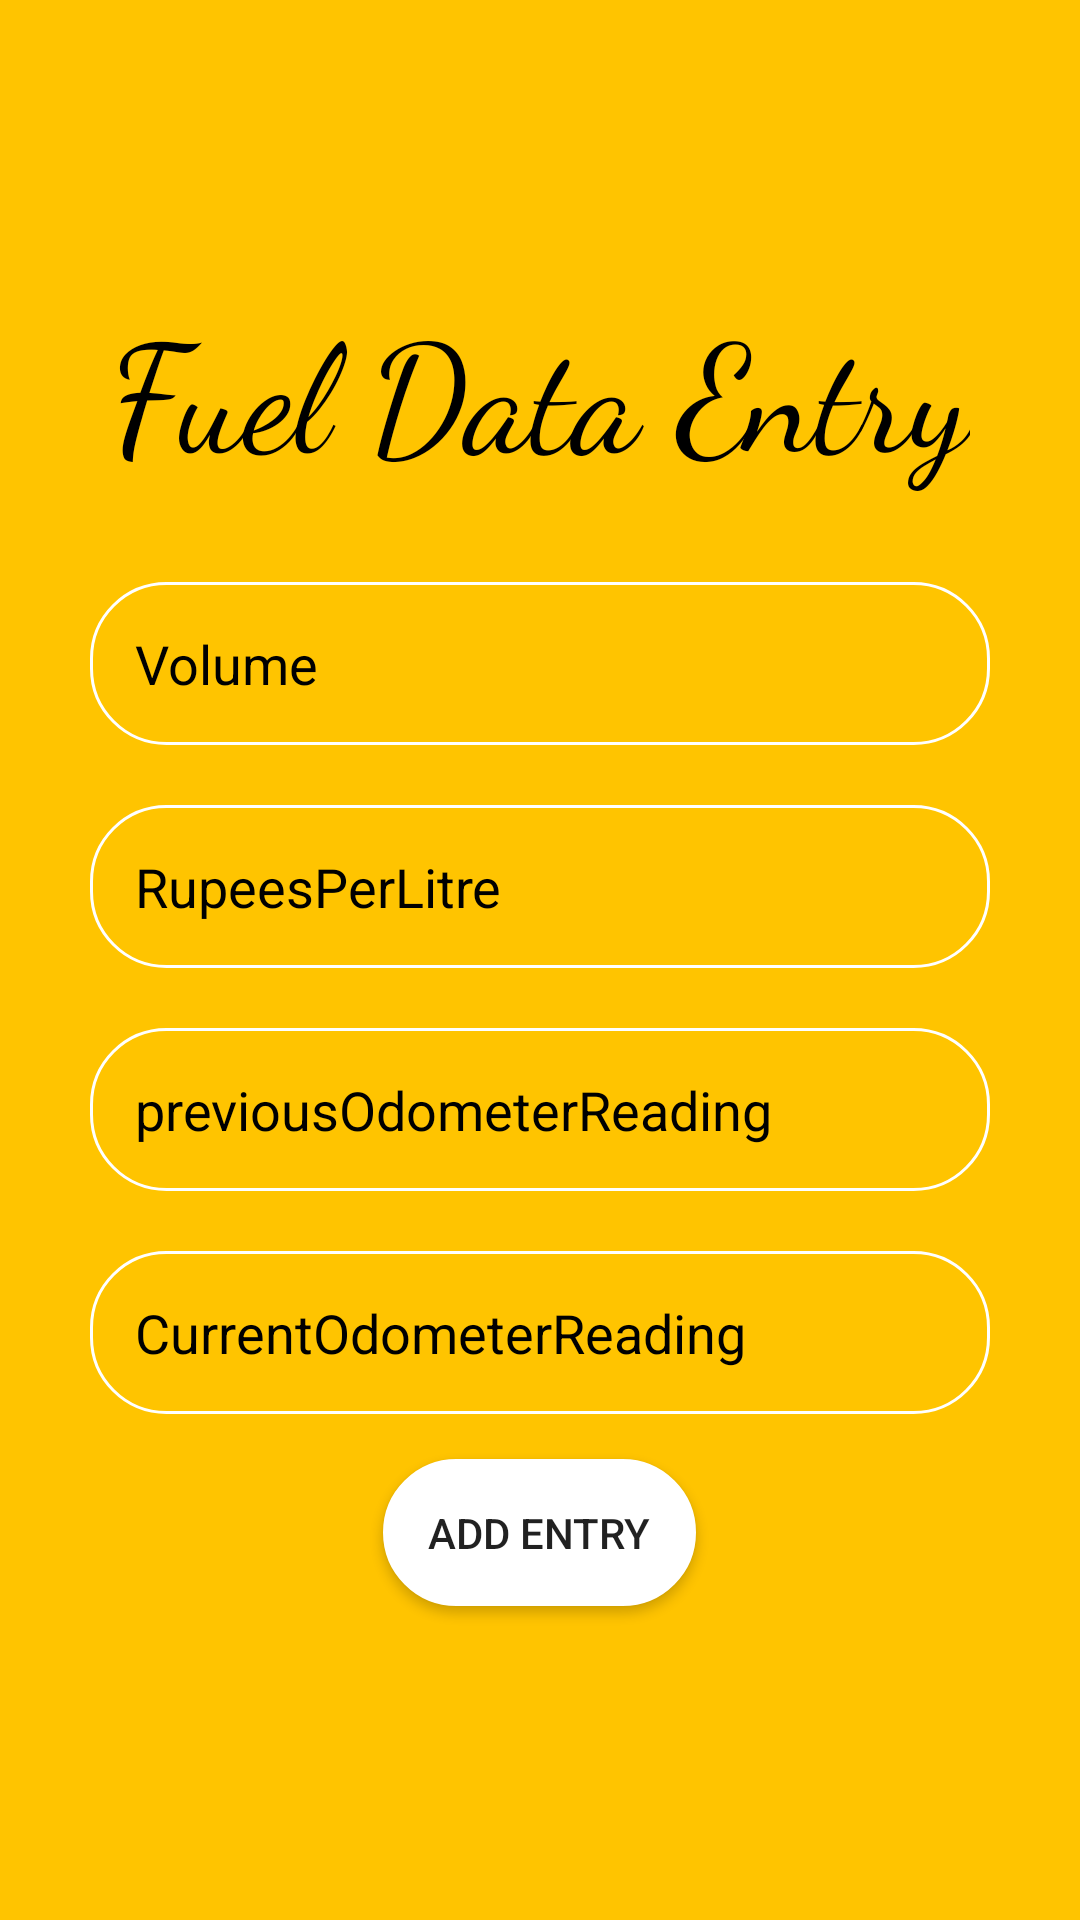

Here is an Android app screen rendered from its layout file. Give the layout XML and the strings, colors and styles it references.
<!-- AndroidManifest.xml: application theme Theme.Cie_2 -->
<!-- res/layout/activity_fuel_entry.xml -->
<?xml version="1.0" encoding="utf-8"?>
<LinearLayout xmlns:android="http://schemas.android.com/apk/res/android"
    android:layout_width="match_parent"
    android:layout_height="match_parent"
    xmlns:tools="http://schemas.android.com/tools"
    android:background="@color/background"
    android:orientation="vertical"
    android:gravity="center"
    android:padding="20dp"
    tools:context=".Fuel_Entry">

    <TextView
        android:layout_width="wrap_content"
        android:layout_height="wrap_content"
        android:layout_marginBottom="10dp"
        android:text="@string/fuel_data_entry"
        android:textColor="@color/fontcolor"
        android:paddingBottom="10dp"
        android:textSize="50sp"
        android:fontFamily="cursive"/>

    <EditText
        android:id="@+id/volume"
        android:layout_width="match_parent"
        android:layout_height="wrap_content"
        android:layout_margin="10dp"
        android:padding="15dp"
        android:background="@drawable/shapeemail"
        android:drawablePadding="10dp"
        android:hint="@string/volume"
        android:textColor="@color/fontcolor"
        android:textColorHint="@color/fontcolor"
        android:textColorHighlight="@color/fontcolor"/>


    <EditText
        android:id="@+id/rupeesPerLitre"
        android:layout_width="match_parent"
        android:layout_height="wrap_content"
        android:layout_margin="10dp"
        android:padding="15dp"
        android:background="@drawable/shapeemail"
        android:drawablePadding="10dp"
        android:hint="@string/rupeesperlitre"
        android:textColor="@color/fontcolor"
        android:textColorHint="@color/fontcolor"
        android:textColorHighlight="@color/fontcolor"/>

    <EditText
        android:id="@+id/previousOdometerReading"
        android:layout_width="match_parent"
        android:layout_height="wrap_content"
        android:layout_margin="10dp"
        android:padding="15dp"
        android:background="@drawable/shapeemail"
        android:drawablePadding="10dp"
        android:hint="previousOdometerReading"
        android:textColor="@color/fontcolor"
        android:textColorHint="@color/fontcolor"
        android:textColorHighlight="@color/fontcolor"/>

    <EditText
        android:id="@+id/currentOdometerReading"
        android:layout_width="match_parent"
        android:layout_height="wrap_content"
        android:layout_margin="10dp"
        android:padding="15dp"
        android:background="@drawable/shapeemail"
        android:drawablePadding="10dp"
        android:hint="@string/currentodometerreading"
        android:textColor="@color/fontcolor"
        android:textColorHint="@color/fontcolor"
        android:textColorHighlight="@color/fontcolor"/>

    <Button
        android:id="@+id/btnreg"
        android:layout_width="wrap_content"
        android:layout_height="wrap_content"
        android:text="@string/add_entry"
        android:shadowColor="@android:color/transparent"
        android:padding="15dp"
        android:onClick="addentry"
        android:layout_marginRight="10dp"
        android:layout_marginLeft="10dp"
        android:layout_marginBottom="10dp"
        android:layout_marginTop="5dp"
        android:background="@drawable/shapelogin"/>


</LinearLayout>
<!-- resources referenced by this layout -->
<resources>
  <color name="background">#FFC400</color>  //#FFEB3B  FFC400
  <color name="fontcolor">#000000</color>
  <!-- drawable shapeemail (drawable) -->
  <?xml version="1.0" encoding="utf-8"?>
  <shape
  	xmlns:android="http://schemas.android.com/apk/res/android"
  	android:shape="rectangle">
  	
  	<solid
  		android:color="@android:color/transparent">
  	</solid>
  	
  	<corners
  		android:radius="25dp">
  	</corners>
  	
  	<stroke
  		android:width="1dp"
  		android:color="#FFF">
  	</stroke>
  	
  	<padding
  		android:top="0dp"
  		android:right="10dp"
  		android:left="10dp"
  		android:bottom="0dp">
  	</padding>
  
  </shape>
  <!-- drawable shapelogin (drawable) -->
  <?xml version="1.0" encoding="utf-8"?>
  <shape
  	xmlns:android="http://schemas.android.com/apk/res/android"
  	android:shape="rectangle">
  	
  	<solid
  		android:color="@android:color/white">
  	</solid>
  	
  	<corners
  		android:radius="25dp">
  	</corners>
  	
  	<stroke
  		android:width="1dp"
  		android:color="#FFF">
  	</stroke>
  	
  	<padding
  		android:top="0dp"
  		android:right="10dp"
  		android:left="10dp"
  		android:bottom="0dp">
  	</padding>
  
  </shape>
  <string name="add_entry">ADD Entry</string>
  <string name="currentodometerreading">CurrentOdometerReading</string>
  <string name="fuel_data_entry">Fuel Data Entry</string>
  <string name="rupeesperlitre">RupeesPerLitre</string>
  <string name="volume">Volume</string>
  <style name="Theme.Cie_2" parent="Theme.MaterialComponents.DayNight.DarkActionBar">
          
          <item name="colorPrimary">@color/purple_500</item>
          <item name="colorPrimaryVariant">@color/purple_700</item>
          <item name="colorOnPrimary">@color/white</item>
          
          <item name="colorSecondary">@color/teal_200</item>
          <item name="colorSecondaryVariant">@color/teal_700</item>
          <item name="colorOnSecondary">@color/black</item>
          
          <item name="android:statusBarColor" tools:targetApi="l">?attr/colorPrimaryVariant</item>
          
      </style>
  <color name="purple_500">#FF6200EE</color>
  <color name="purple_700">#FF3700B3</color>
  <color name="white">#FFFFFFFF</color>
  <color name="teal_200">#FF03DAC5</color>
  <color name="teal_700">#FF018786</color>
  <color name="black">#FF000000</color>
</resources>
